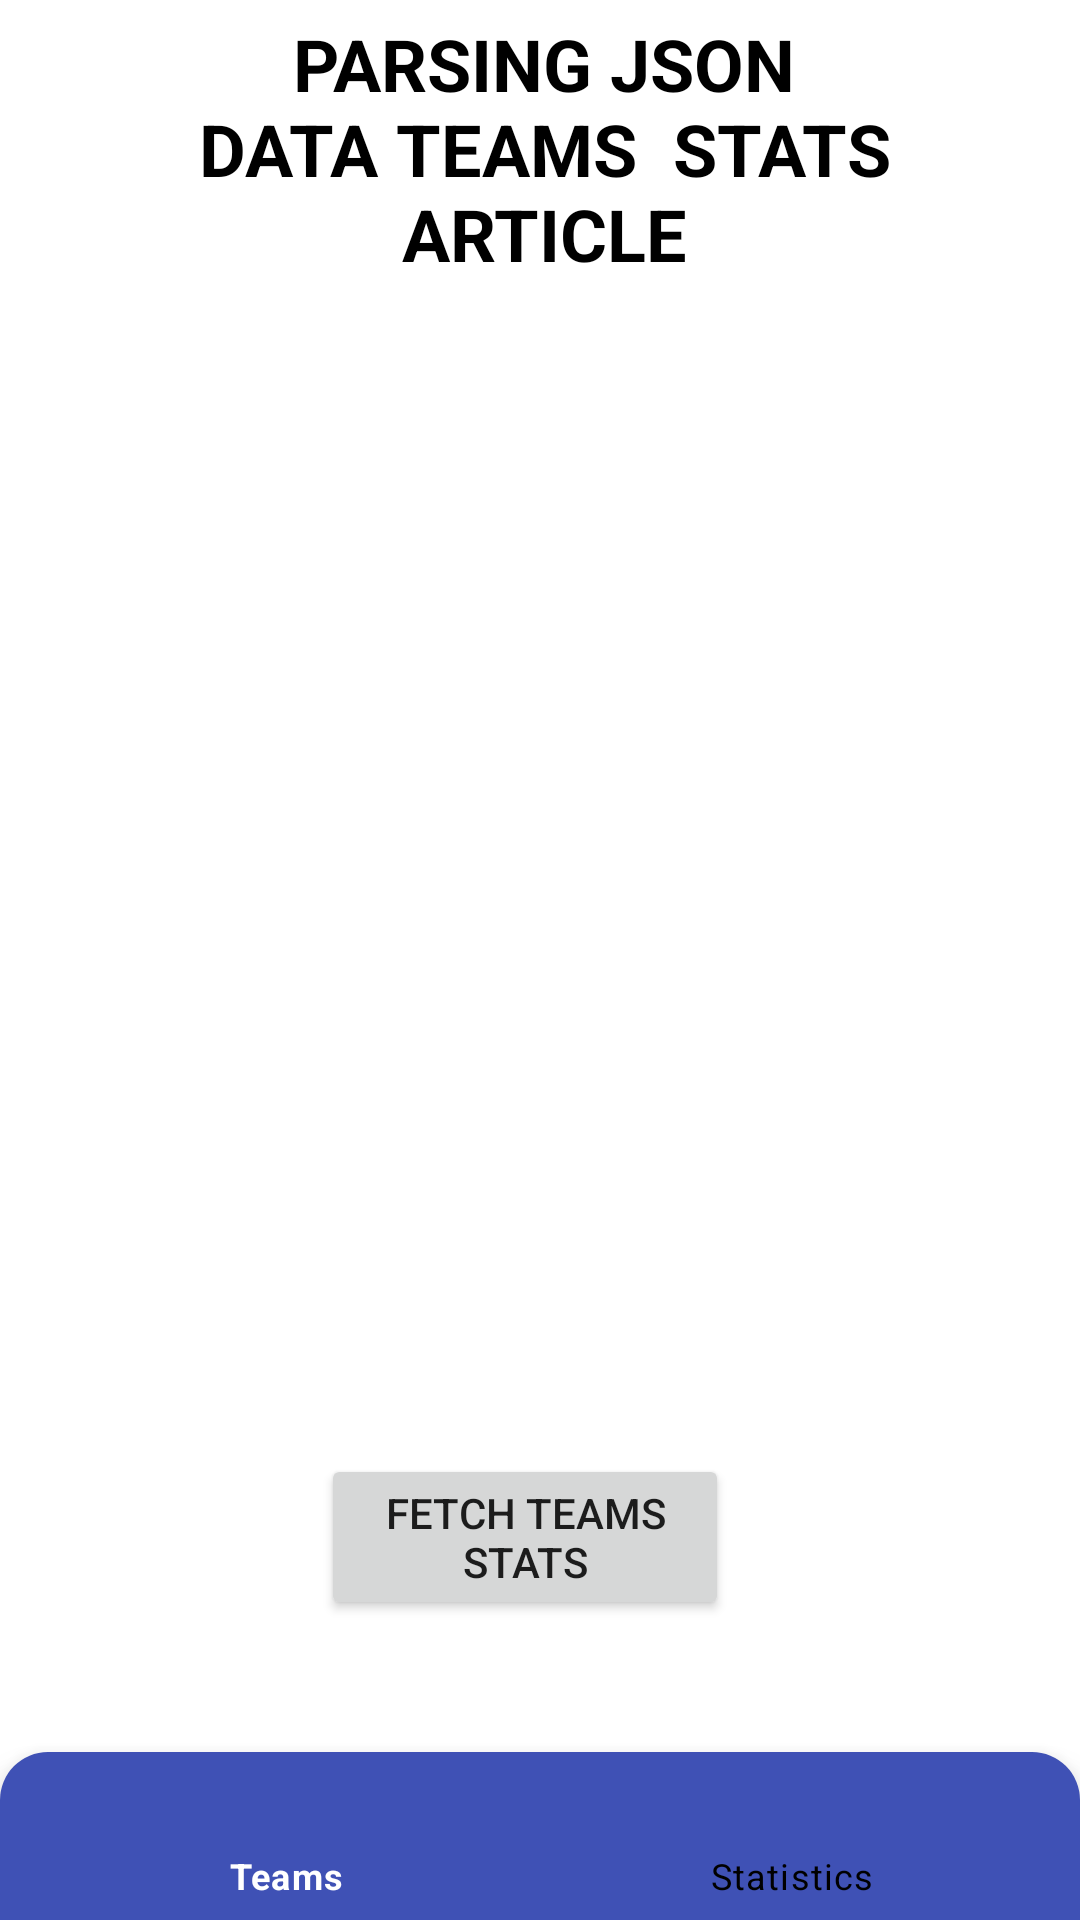

This screen was rendered from an Android layout file. Write that file and the resources it references.
<!-- AndroidManifest.xml: application theme Theme.PeopleList -->
<!-- res/layout/activity_main5.xml -->
<?xml version="1.0" encoding="utf-8"?>
<RelativeLayout xmlns:android="http://schemas.android.com/apk/res/android"
    xmlns:app="http://schemas.android.com/apk/res-auto"
    xmlns:tools="http://schemas.android.com/tools"
    android:layout_width="match_parent"
    android:layout_height="match_parent"
    android:layout_marginHorizontal="0dp"
    tools:context=".Activity5">


    <TextView
        android:id="@+id/textView6"
        android:layout_width="wrap_content"
        android:layout_height="wrap_content"
        android:layout_alignParentStart="true"
        android:layout_alignParentTop="true"
        android:layout_alignParentEnd="true"
        android:layout_marginStart="58dp"
        android:layout_marginTop="5dp"
        android:layout_marginEnd="55dp"
        android:gravity="center"
        android:text="PARSING JSON DATA TEAMS  STATS ARTICLE"
        android:textColor="@color/black"
        android:textSize="24sp"
        android:textStyle="bold"
        app:layout_constraintEnd_toEndOf="parent"
        app:layout_constraintStart_toStartOf="parent"
        app:layout_constraintTop_toTopOf="parent" />

    <TextView
        android:id="@+id/fetch_result"
        android:gravity="center"
        android:layout_width="337dp"
        android:layout_height="494dp"
        android:layout_above="@+id/fetchButton"
        android:layout_alignParentStart="true"
        android:layout_alignParentEnd="true"
        android:layout_marginStart="22dp"
        android:layout_marginEnd="21dp"
        android:layout_marginBottom="2dp"
        android:textColor="@color/black"
        android:textSize="12sp" />

    <com.google.android.material.bottomnavigation.BottomNavigationView
        android:id="@+id/navBar"
        android:layout_width="match_parent"
        android:layout_height="wrap_content"
        app:menu="@menu/bottom_menu_bar"
        android:background="@drawable/shape_logos"
        app:itemTextColor="@drawable/color_shapes"
        app:itemIconTint="@drawable/color_shapes"
        android:layout_alignParentBottom="true"/>

    <Button
        android:id="@+id/fetchButton"
        android:layout_width="187dp"
        android:layout_height="wrap_content"
        android:layout_alignParentStart="true"
        android:layout_alignParentEnd="true"
        android:layout_alignParentBottom="true"
        android:layout_marginStart="107dp"
        android:layout_marginEnd="117dp"
        android:layout_marginBottom="100dp"
        android:text="Fetch Teams Stats" />
</RelativeLayout>
<!-- resources referenced by this layout -->
<resources>
  <!-- drawable color_shapes (drawable) -->
  <?xml version="1.0" encoding="utf-8"?>
  <selector xmlns:android="http://schemas.android.com/apk/res/android">
  
      <item
          android:color="#ffff"
          android:state_selected="true"/>
  
      <item
          android:color="#000"
          android:state_selected="false"/>
  
  </selector>
  <!-- drawable shape_logos (drawable) -->
  <?xml version="1.0" encoding="utf-8"?>
  <shape xmlns:android="http://schemas.android.com/apk/res/android">
  
      <solid
          android:color="#3F51B5"/>
  
      <corners
          android:topLeftRadius="16dp"
          android:topRightRadius="16dp"/>
  </shape>
  <style name="Theme.PeopleList" parent="Theme.MaterialComponents.DayNight.DarkActionBar">
          
          <item name="colorPrimary">@color/black</item>
          <item name="colorPrimaryVariant">@color/black</item>
          <item name="colorOnPrimary">@color/white</item>
          
          <item name="colorSecondary">@color/white</item>
          <item name="colorSecondaryVariant">@color/white</item>
          <item name="colorOnSecondary">@color/white</item>
          
          <item name="android:statusBarColor" tools:targetApi="l">?attr/colorPrimaryVariant</item>
          
      </style>
  <!-- not gathered from this repository: default colours our renderer supplied (Android Studio template values) -->
  <color name="black">#FF000000</color>
  <color name="white">#FFFFFFFF</color>
</resources>
